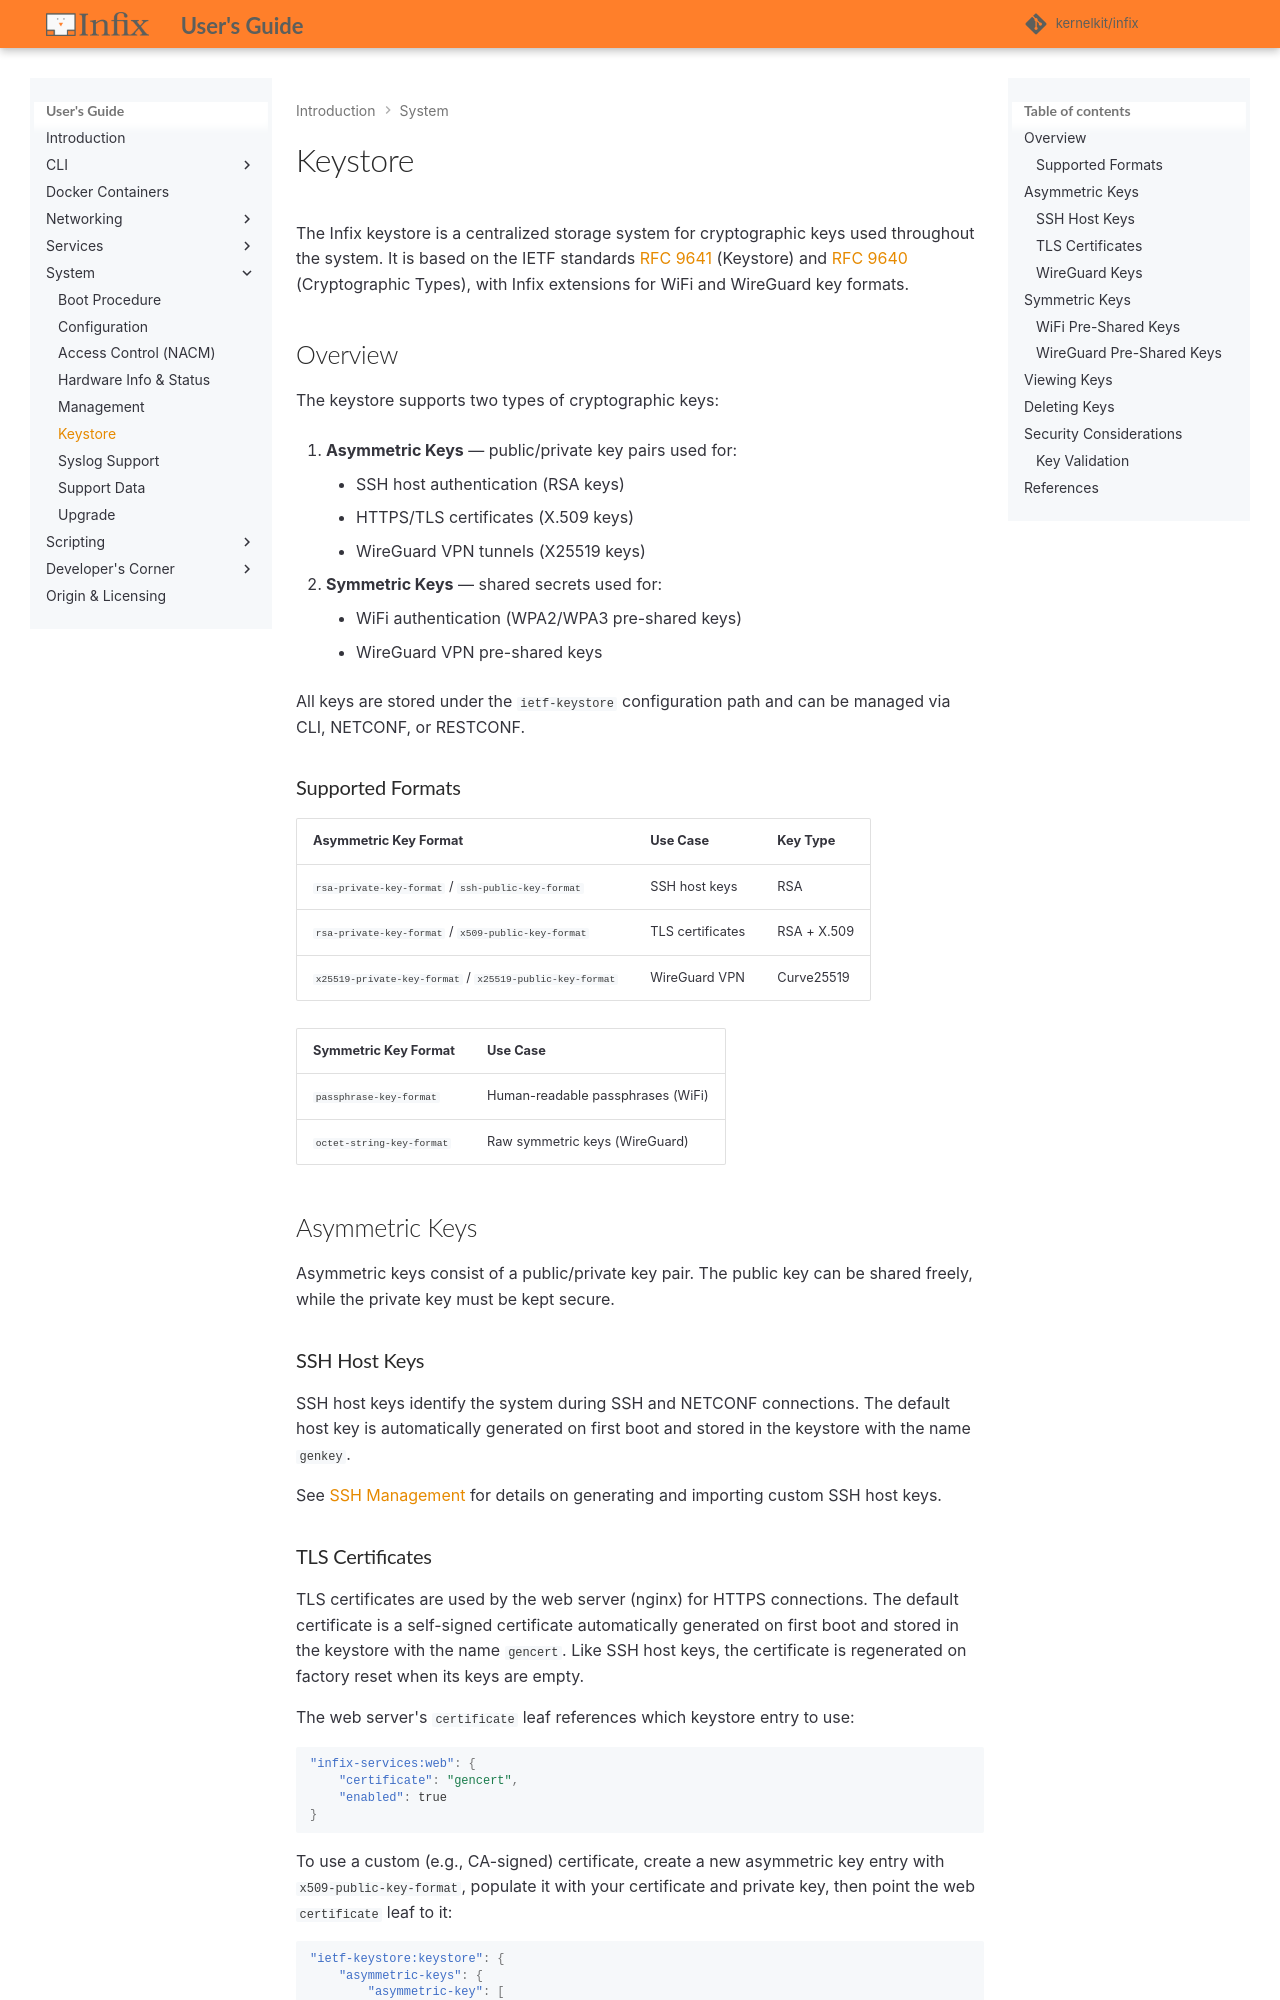

repository: kernelkit/infix · page: 26.08/keystore/index.html · generator: mkdocs

# Keystore

The Infix keystore is a centralized storage system for cryptographic keys
used throughout the system.  It is based on the IETF standards [RFC 9641][1]
(Keystore) and [RFC 9640][2] (Cryptographic Types), with Infix extensions
for Wi-Fi and WireGuard key formats.

## Overview

The keystore supports two types of cryptographic keys:

1. **Asymmetric Keys** — public/private key pairs used for:
    - SSH host authentication (RSA keys)
    - HTTPS/TLS certificates (X.509 keys)
    - WireGuard VPN tunnels (X25519 keys)

2. **Symmetric Keys** — shared secrets used for:
    - Wi-Fi authentication (WPA2/WPA3 pre-shared keys)
    - WireGuard VPN pre-shared keys

All keys are stored under the `ietf-keystore` configuration path and can be
managed via CLI, NETCONF, or RESTCONF.

### Supported Formats

| **Asymmetric Key Format**                                | **Use Case**       | **Key Type** |
|----------------------------------------------------------|--------------------|--------------|
| `rsa-private-key-format` / `ssh-public-key-format`       | SSH host keys      | RSA          |
| `rsa-private-key-format` / `x509-public-key-format`      | TLS certificates   | RSA + X.509  |
| `x25519-private-key-format` / `x25519-public-key-format` | WireGuard VPN      | Curve25519   |

| **Symmetric Key Format**        | **Use Case**                          |
|-----------------------------|-----------------------------------|
| `passphrase-key-format`     | Human-readable passphrases (Wi-Fi, PPPoE) |
| `octet-string-key-format`   | Raw symmetric keys (WireGuard)    |

## Asymmetric Keys

Asymmetric keys consist of a public/private key pair.  The public key can be
shared freely, while the private key must be kept secure.

### SSH Host Keys

SSH host keys identify the system during SSH and NETCONF connections.  The
default host key is automatically generated on first boot and stored in the
keystore with the name `genkey`.

See [SSH Management](management.md) for details on generating and importing
custom SSH host keys.
